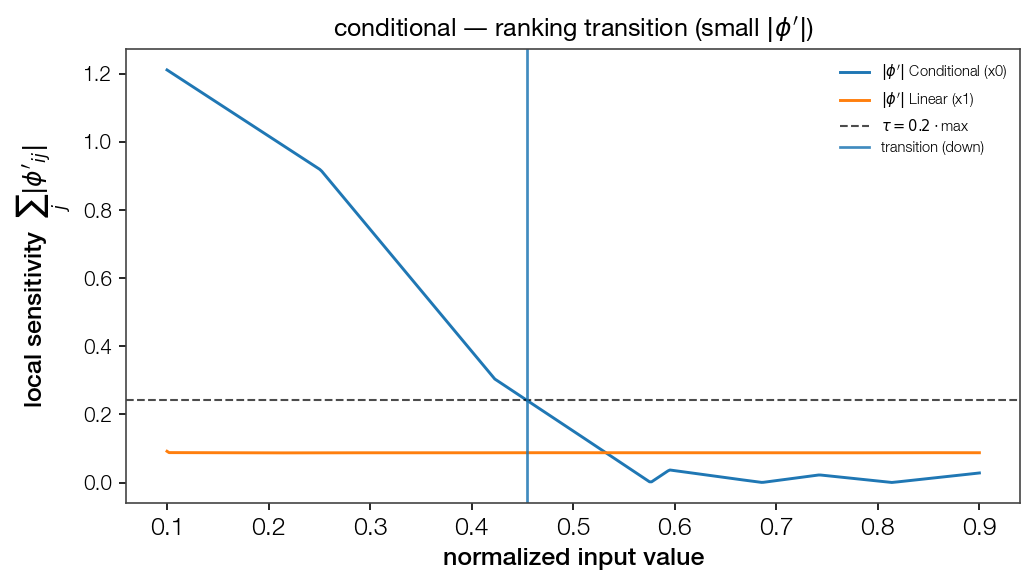

The table this chart was drawn from, first rows:
point, feat_idx, direction, dominant
0.4549, 0, down, True
